Dataset: rvlcdip_preprocessed1 (GitHub, MariamAnwer820/Document-Image-Classification). Classes: ADVE, email, form, letter, memo, news, note, report, resume, scientific document.

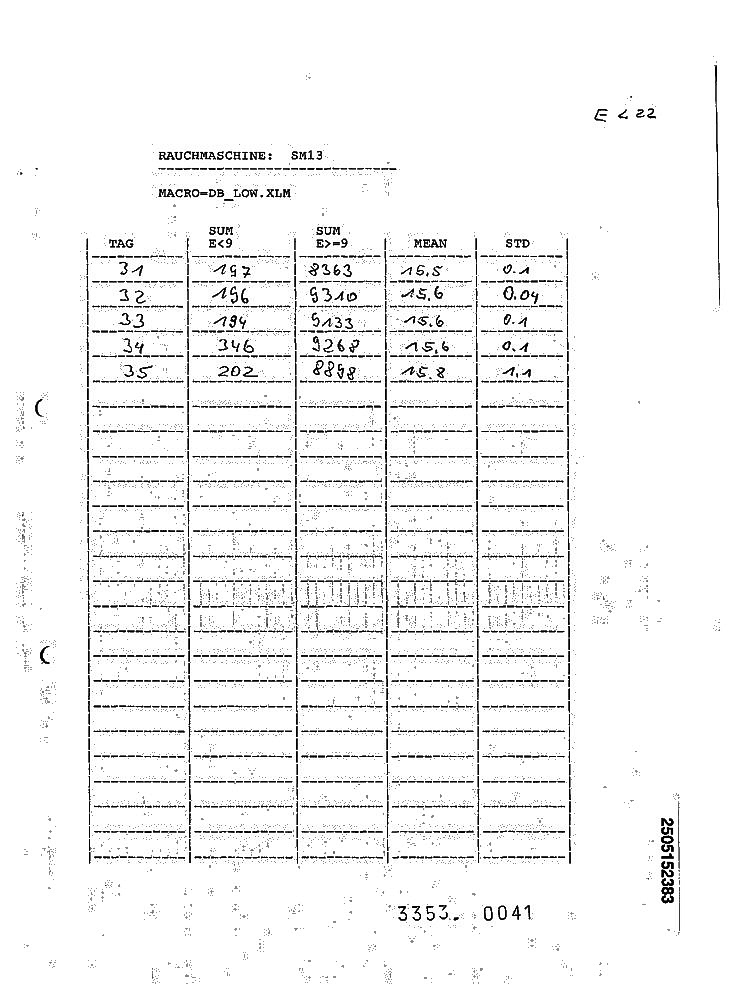
Label: report

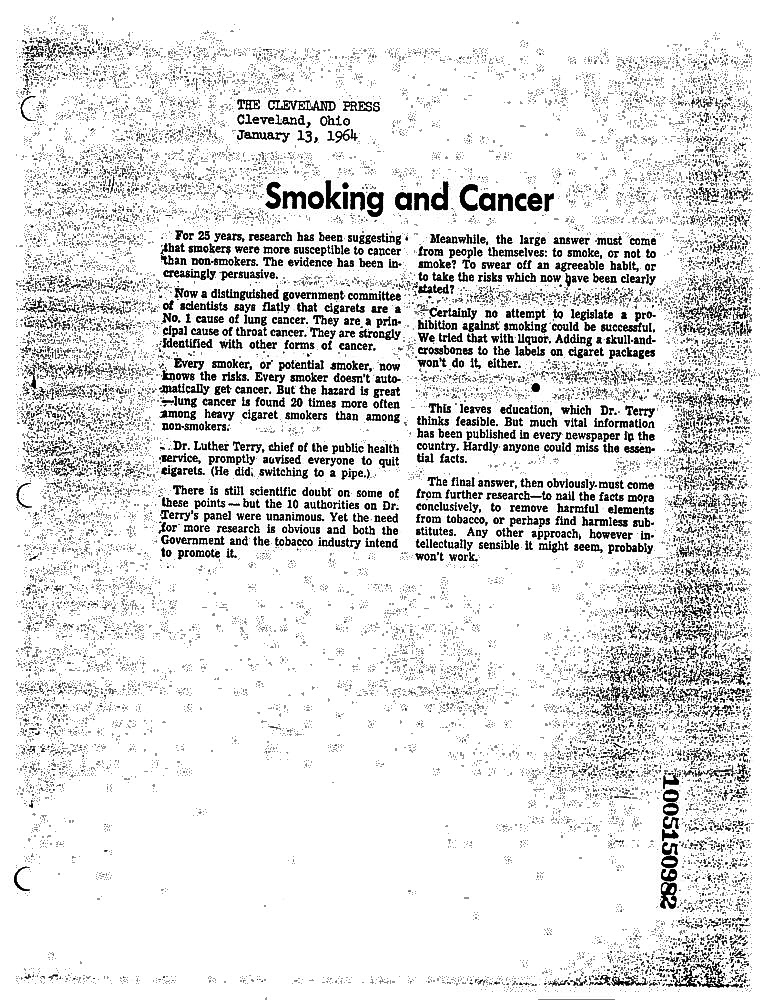
Label: news

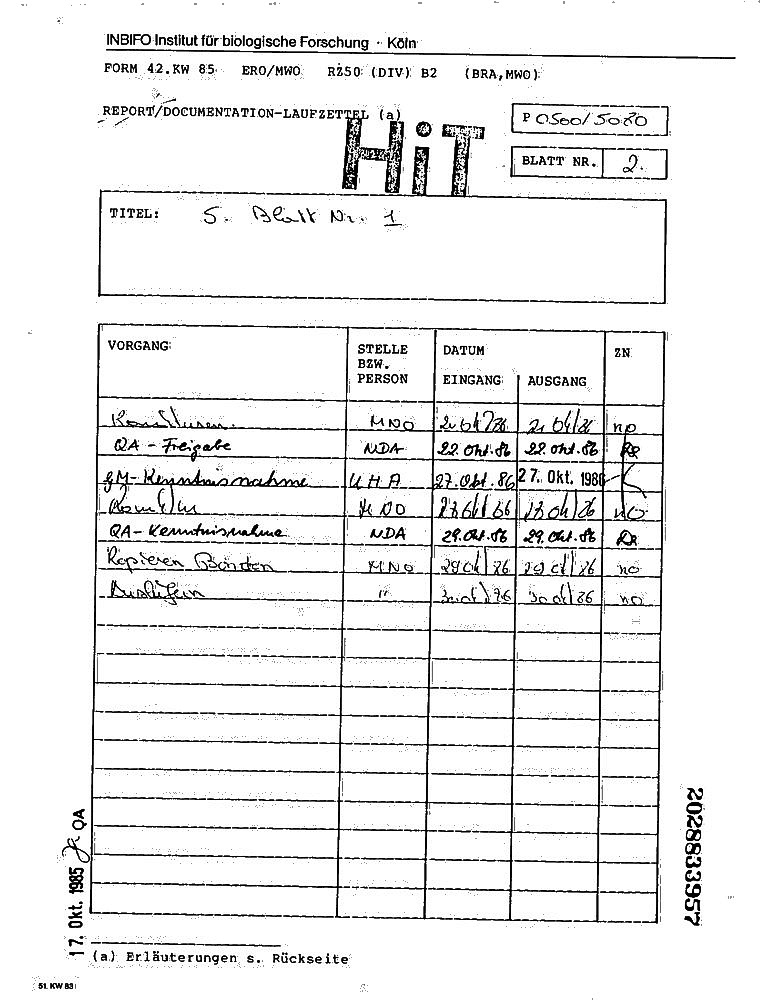
Label: form

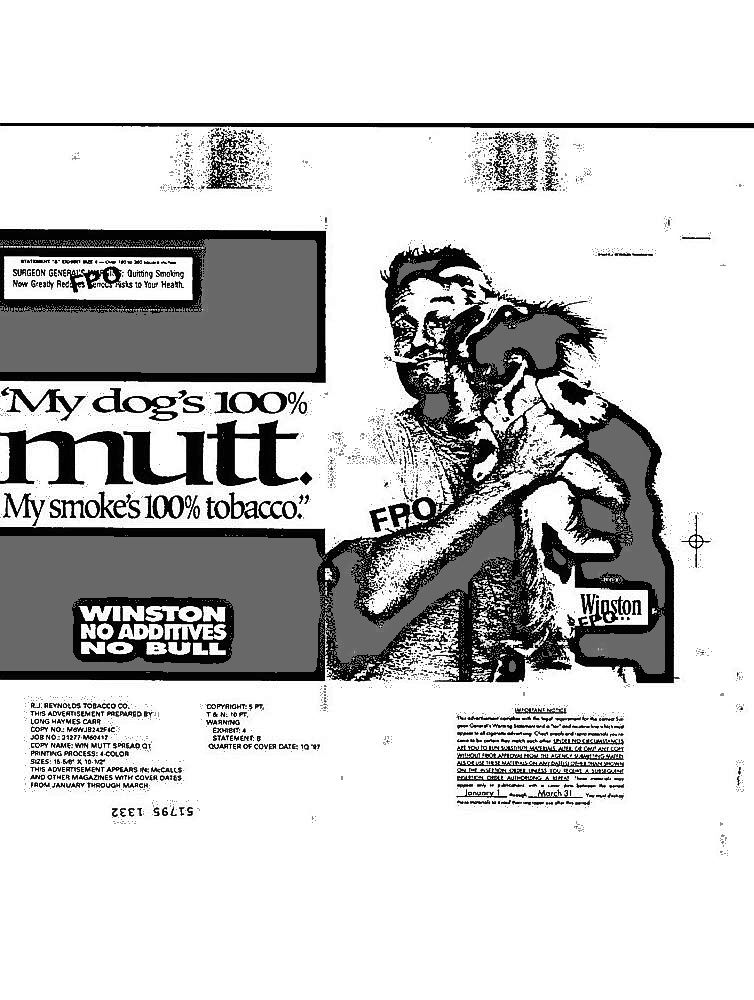
Label: ADVE

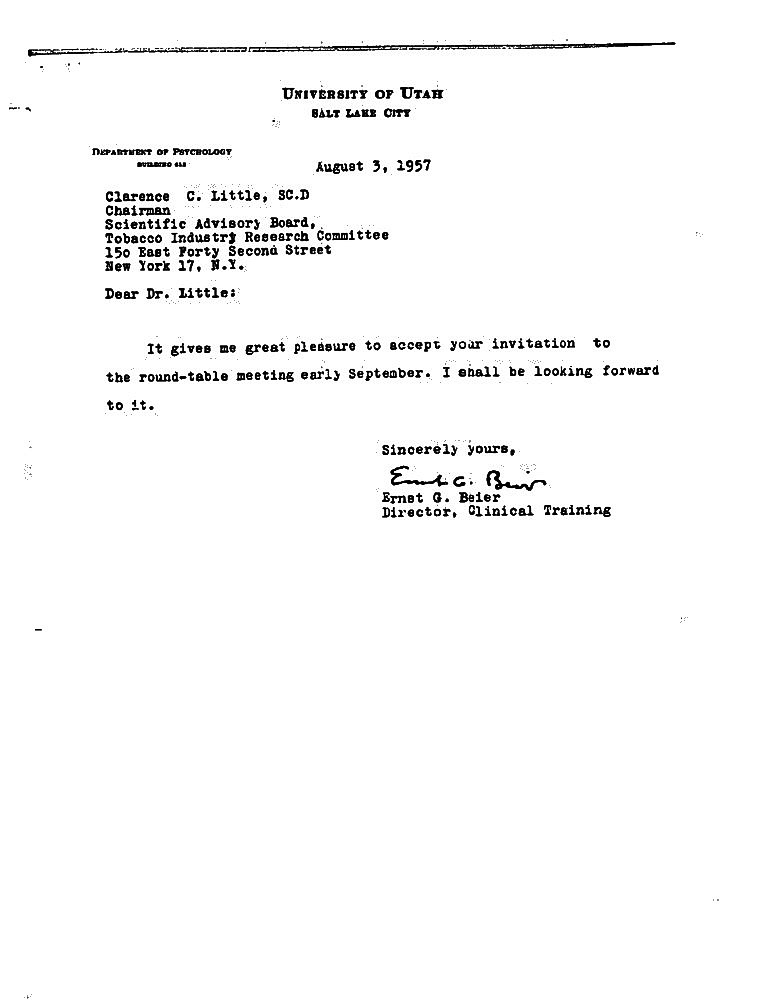
Label: letter

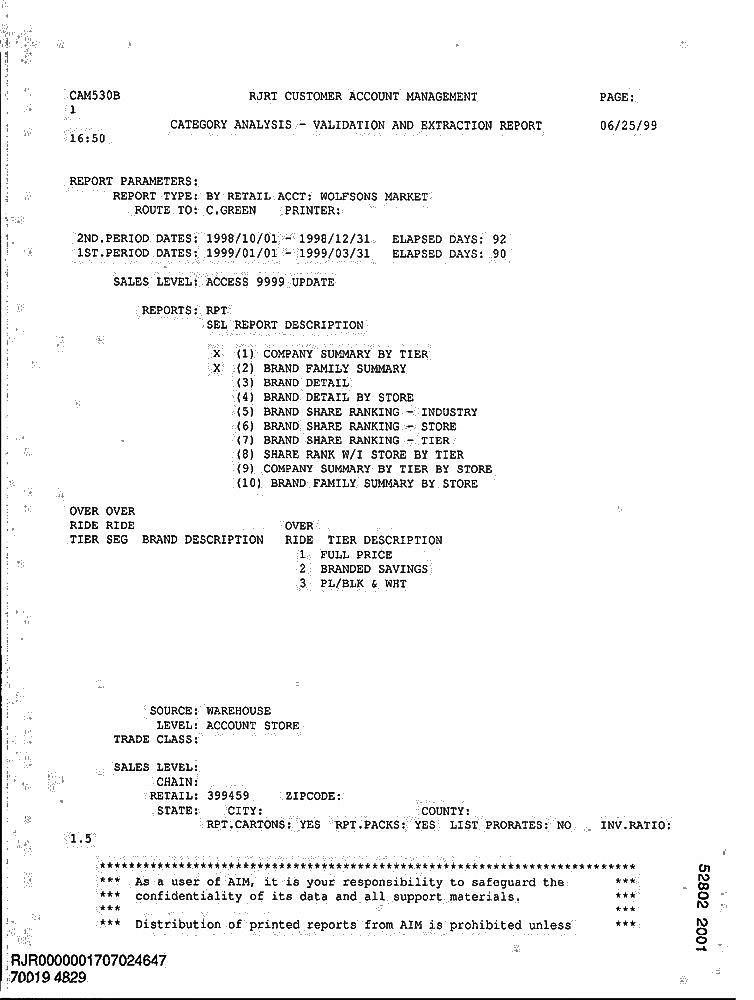
Label: email
